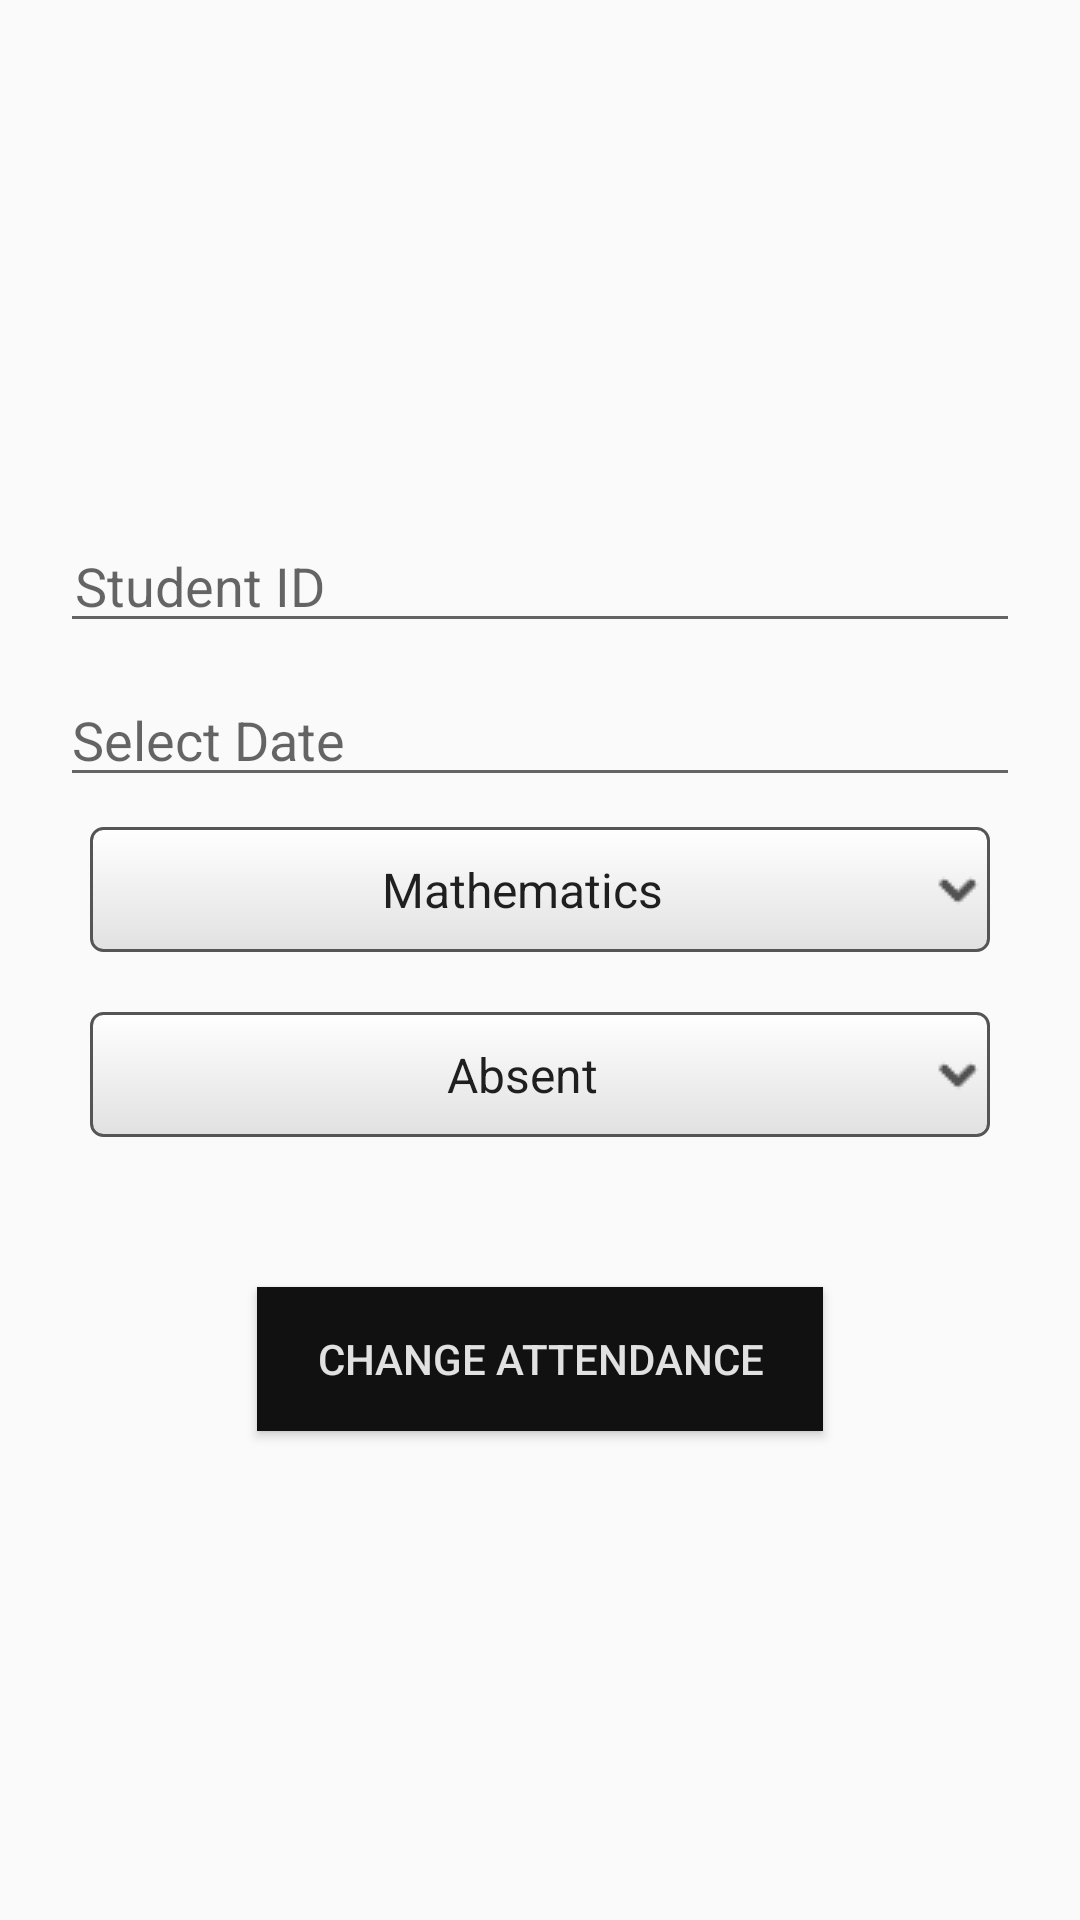

This screen was rendered from an Android layout file. Write that file and the resources it references.
<!-- AndroidManifest.xml: application theme AppTheme -->
<!-- res/layout/activity_change_attendance.xml -->
<?xml version="1.0" encoding="utf-8"?>
<LinearLayout xmlns:android="http://schemas.android.com/apk/res/android"
    xmlns:app="http://schemas.android.com/apk/res-auto"
    xmlns:tools="http://schemas.android.com/tools"
    android:layout_width="match_parent"
    android:layout_height="match_parent"
    android:orientation="vertical"
    android:layout_marginHorizontal="10dp"
    android:gravity="center"
    tools:context=".ChangeAttendanceActivity">

    <LinearLayout
        android:layout_width="match_parent"
        android:layout_height="wrap_content"
        android:orientation="vertical"
        android:padding="20dp">

        <EditText
            android:layout_width="match_parent"
            android:layout_height="wrap_content"
            android:hint="Student ID"
            android:id="@+id/tv_st_id"
            android:paddingLeft="5dp"
            android:layout_marginVertical="10dp"
        />

        <EditText
            android:id="@+id/cdate"
            android:layout_width="match_parent"
            android:layout_height="wrap_content"
            android:clickable="true"
            android:editable="false"
            android:hint="Select Date"/>

        <Spinner
            android:id="@+id/spinner_subject_type"
            style="@style/spinner_style"
            android:layout_width="match_parent"
            android:layout_height="wrap_content"
            android:layout_margin="10dp"
            android:entries="@array/subjects"
            android:textAlignment="center"
            android:paddingVertical="10dp"
            />
        <Spinner
            android:id="@+id/spinner_attendance_type"
            style="@style/spinner_style"
            android:layout_width="match_parent"
            android:layout_height="wrap_content"
            android:layout_margin="10dp"
            android:entries="@array/attendance"
            android:textAlignment="center"
            android:paddingVertical="10dp"/>
    </LinearLayout>
    <Button
        android:layout_width="wrap_content"
        android:layout_height="wrap_content"
        android:text="Change Attendance"
        android:textColor="@color/ButtonText"
        android:layout_gravity="center"
        android:background="@color/ButtonBG"
        android:id="@+id/bt_change"
        android:paddingHorizontal="20dp"
        android:layout_marginVertical="20dp"/>

</LinearLayout>
<!-- resources referenced by this layout -->
<resources>
  <string-array name="attendance">
          <item>Absent</item>
          <item>Present</item>
      </string-array>
  <string-array name="subjects">
          <item>Mathematics</item>
          <item>English</item>
          <item>Computer</item>
      </string-array>
  <color name="ButtonBG">#111</color>
  <color name="ButtonText">#e1e1e1</color>
  <style name="spinner_style">
          <item name="android:layout_width">match_parent</item>
          <item name="android:layout_height">wrap_content</item>
          <item name="android:background">@drawable/gradient_spinner</item>
          <item name="android:layout_margin">0dp</item>
          <item name="android:paddingLeft">8dp</item>
          <item name="android:paddingRight">20dp</item>
          <item name="android:paddingTop">5dp</item>
          <item name="android:paddingBottom">5dp</item>
          <item name="android:popupBackground">#e1e1e1</item>
      </style>
  <style name="AppTheme" parent="Theme.AppCompat.Light.DarkActionBar">
          
          <item name="colorPrimary">@color/colorPrimary</item>
          <item name="colorPrimaryDark">@color/colorPrimaryDark</item>
          <item name="colorAccent">@color/colorAccent</item>
      </style>
  <!-- drawable gradient_spinner (drawable) -->
  <?xml version="1.0" encoding="utf-8"?>
  <selector xmlns:android="http://schemas.android.com/apk/res/android">
  
      <item><layer-list>
          <item><shape>
              <gradient android:angle="90" android:endColor="#fff" android:startColor="#e1e1e1" android:type="linear" />
  
              <stroke android:width="1dp" android:color="#555" />
  
              <corners android:radius="4dp" />
  
              <padding android:bottom="3dp" android:left="3dp" android:right="3dp" android:top="3dp" />
          </shape></item>
          <item ><bitmap android:gravity="center|right" android:src="@drawable/spinner_arrow" />
          </item>
      </layer-list></item>
  
  </selector>
  <color name="colorPrimary">#111</color>
  <color name="colorPrimaryDark">#303F9F</color>
  <color name="colorAccent">#111</color>
  <!-- drawable spinner_arrow: png bitmap (drawable, 295 bytes) -->
</resources>
